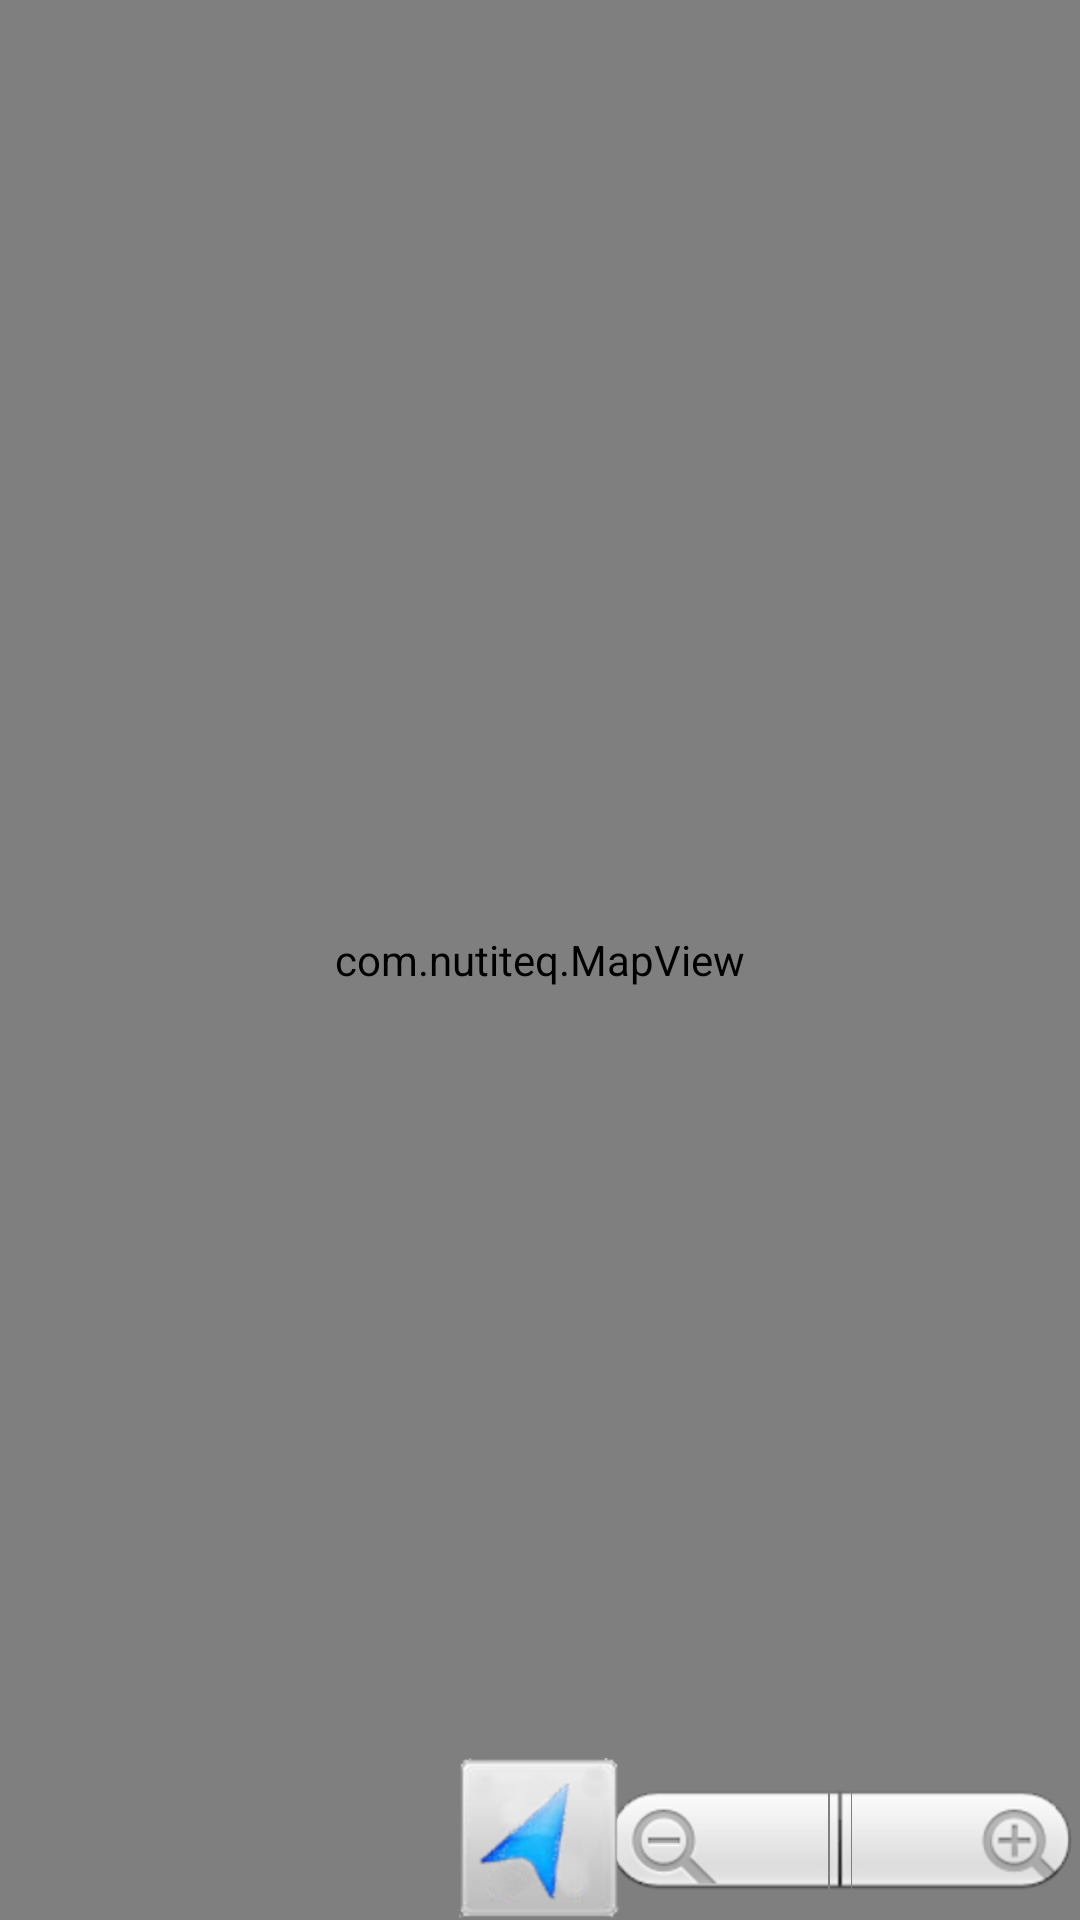

Layout XML and referenced resources for this Android screen:
<!-- AndroidManifest.xml: fallback theme Theme.MaterialComponents.DayNight.NoActionBar -->
<!-- res/layout/map.xml -->
<?xml version="1.0" encoding="utf-8"?>
<RelativeLayout xmlns:android="http://schemas.android.com/apk/res/android"
    android:layout_width="fill_parent"
    android:layout_height="fill_parent"
    android:orientation="vertical" 
    android:id="@+id/mainView">

<com.nutiteq.MapView
    android:id="@+id/mapView"
    android:layout_width="fill_parent"
    android:layout_height="fill_parent" />

<ZoomControls
	android:id="@+id/zoomcontrols"
    android:layout_width="wrap_content" 
    android:layout_height="wrap_content"
    android:layout_alignParentRight="true" 
    android:layout_alignParentBottom="true" 
    />
<SeekBar
    android:id="@+id/seekBar"
    android:layout_width="match_parent"
    android:layout_height="wrap_content"
    android:layout_alignParentTop="true"
    android:layout_toLeftOf="@+id/textView"
    android:paddingLeft="20dp"
    android:paddingRight="20dp"
    android:visibility="invisible" />

<TextView
    android:id="@+id/textView"
    android:layout_width="wrap_content"
    android:layout_height="wrap_content"
    android:layout_alignParentRight="true"
    android:layout_alignParentTop="true"
    android:paddingLeft="20dp"
    android:paddingRight="20dp"
    android:shadowColor="#AAAAAA"
    android:shadowDx="1"
    android:shadowDy="1"
    android:shadowRadius="1.5"
    android:text="8:00 h"
    android:textAppearance="?android:attr/textAppearanceMedium"
    android:textColor="#000000"
    android:visibility="invisible"
    android:width="100dp" />

<ImageView
    android:id="@+id/nav"
    android:layout_width="wrap_content"
    android:layout_height="wrap_content"
    android:layout_alignParentBottom="true"
    android:layout_centerHorizontal="true"
    android:contentDescription="@string/desc"
    android:src="@drawable/nav" />

</RelativeLayout>
<!-- resources referenced by this layout -->
<resources>
  <!-- drawable nav: png bitmap (drawable-hdpi, 6194 bytes) -->
  <string name="desc">Image</string>
</resources>
